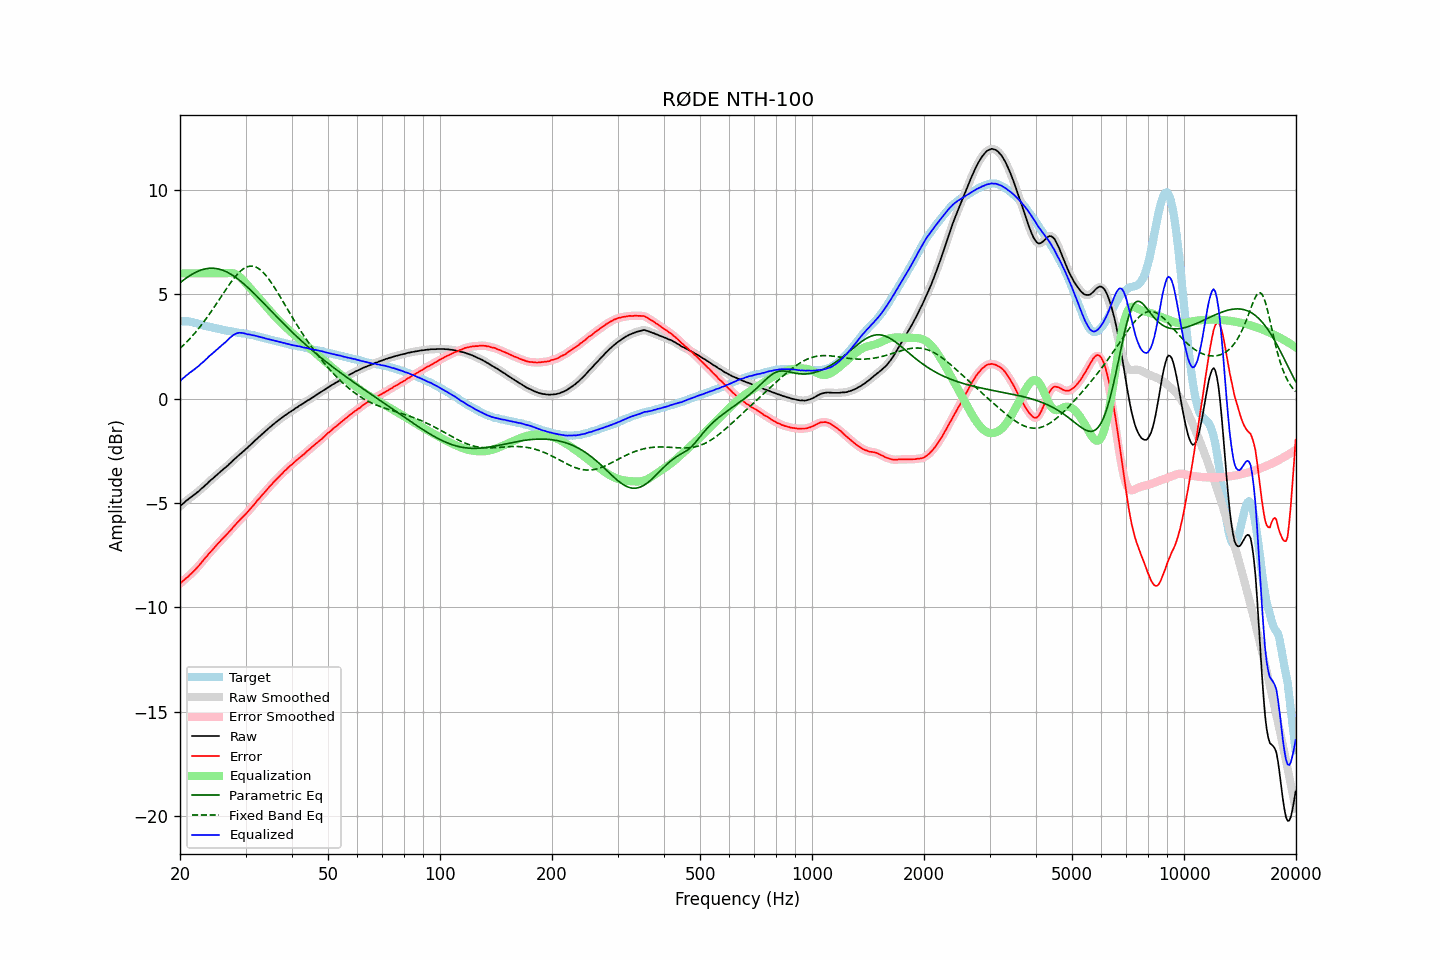

Values plotted in this chart, from the file beside it:
frequency, raw, error, smoothed, error_smoothed, equalization, parametric_eq, fixed_band_eq, equalized_raw, equalized_smoothed, target
20.00, -5.17, -8.87, -5.16, -8.87, 6.00, 5.54, 2.40, 0.83, 0.84, 3.70
20.20, -5.09, -8.79, -5.09, -8.80, 6.00, 5.61, 2.47, 0.91, 0.91, 3.70
20.40, -5.03, -8.73, -5.02, -8.73, 6.00, 5.67, 2.55, 0.97, 0.98, 3.70
20.61, -4.96, -8.66, -4.96, -8.66, 6.00, 5.72, 2.62, 1.04, 1.04, 3.70
20.81, -4.89, -8.59, -4.89, -8.60, 6.00, 5.78, 2.70, 1.11, 1.11, 3.70
21.02, -4.84, -8.54, -4.83, -8.53, 6.00, 5.83, 2.78, 1.16, 1.17, 3.70
21.23, -4.77, -8.45, -4.77, -8.46, 6.00, 5.88, 2.86, 1.23, 1.23, 3.68
21.44, -4.72, -8.39, -4.72, -8.39, 6.00, 5.93, 2.94, 1.28, 1.28, 3.67
21.66, -4.66, -8.31, -4.66, -8.31, 6.00, 5.98, 3.03, 1.34, 1.34, 3.65
21.87, -4.61, -8.24, -4.60, -8.24, 6.00, 6.02, 3.11, 1.39, 1.40, 3.63
22.09, -4.54, -8.16, -4.54, -8.16, 6.00, 6.06, 3.21, 1.46, 1.46, 3.62
22.31, -4.48, -8.07, -4.48, -8.07, 6.00, 6.09, 3.30, 1.52, 1.52, 3.59
22.54, -4.42, -7.99, -4.41, -7.98, 6.00, 6.13, 3.39, 1.58, 1.59, 3.57
22.76, -4.34, -7.89, -4.34, -7.89, 6.00, 6.15, 3.49, 1.66, 1.66, 3.55
22.99, -4.28, -7.80, -4.27, -7.79, 6.00, 6.18, 3.59, 1.72, 1.73, 3.52
23.22, -4.21, -7.70, -4.21, -7.70, 6.00, 6.20, 3.69, 1.79, 1.79, 3.49
23.45, -4.14, -7.61, -4.14, -7.61, 6.00, 6.22, 3.80, 1.86, 1.86, 3.47
23.69, -4.07, -7.53, -4.06, -7.52, 6.00, 6.23, 3.91, 1.93, 1.94, 3.46
23.92, -3.99, -7.42, -3.99, -7.43, 6.00, 6.24, 4.01, 2.01, 2.01, 3.44
24.16, -3.92, -7.34, -3.92, -7.35, 6.00, 6.24, 4.12, 2.08, 2.08, 3.43
24.40, -3.86, -7.26, -3.85, -7.26, 6.00, 6.24, 4.24, 2.14, 2.15, 3.41
24.65, -3.79, -7.18, -3.79, -7.17, 6.00, 6.24, 4.35, 2.21, 2.21, 3.39
24.89, -3.71, -7.08, -3.72, -7.09, 6.00, 6.23, 4.47, 2.29, 2.28, 3.37
25.14, -3.65, -7.00, -3.65, -7.00, 6.00, 6.22, 4.58, 2.35, 2.35, 3.36
25.39, -3.58, -6.91, -3.58, -6.92, 6.00, 6.21, 4.70, 2.42, 2.42, 3.34
25.65, -3.52, -6.84, -3.51, -6.83, 6.00, 6.19, 4.82, 2.48, 2.49, 3.33
25.91, -3.45, -6.74, -3.45, -6.75, 6.00, 6.16, 4.93, 2.55, 2.55, 3.30
26.16, -3.39, -6.67, -3.38, -6.67, 6.00, 6.13, 5.05, 2.61, 2.62, 3.28
26.43, -3.32, -6.59, -3.32, -6.59, 6.00, 6.10, 5.16, 2.68, 2.68, 3.27
26.69, -3.26, -6.51, -3.25, -6.51, 6.01, 6.07, 5.28, 2.75, 2.75, 3.25
26.96, -3.19, -6.43, -3.18, -6.43, 6.01, 6.03, 5.39, 2.83, 2.83, 3.24
27.23, -3.11, -6.34, -3.11, -6.34, 6.02, 5.99, 5.50, 2.91, 2.90, 3.23
27.50, -3.05, -6.27, -3.04, -6.26, 6.01, 5.94, 5.61, 2.97, 2.97, 3.22
27.77, -2.97, -6.17, -2.97, -6.17, 6.00, 5.89, 5.71, 3.03, 3.03, 3.20
28.05, -2.90, -6.09, -2.90, -6.08, 5.98, 5.84, 5.80, 3.08, 3.08, 3.19
28.33, -2.83, -5.99, -2.82, -6.00, 5.94, 5.78, 5.90, 3.12, 3.12, 3.17
28.62, -2.76, -5.92, -2.76, -5.91, 5.90, 5.73, 5.98, 3.14, 3.14, 3.16
28.90, -2.69, -5.83, -2.69, -5.83, 5.84, 5.67, 6.06, 3.15, 3.15, 3.15
29.19, -2.63, -5.75, -2.62, -5.76, 5.77, 5.61, 6.13, 3.15, 3.15, 3.13
29.48, -2.56, -5.68, -2.55, -5.68, 5.69, 5.54, 6.19, 3.14, 3.14, 3.13
29.78, -2.49, -5.60, -2.49, -5.60, 5.61, 5.47, 6.24, 3.12, 3.12, 3.11
30.08, -2.42, -5.52, -2.42, -5.52, 5.52, 5.41, 6.28, 3.11, 3.10, 3.10
30.38, -2.36, -5.44, -2.35, -5.44, 5.43, 5.34, 6.31, 3.08, 3.08, 3.08
30.68, -2.28, -5.35, -2.28, -5.35, 5.35, 5.26, 6.34, 3.07, 3.07, 3.07
30.99, -2.21, -5.26, -2.21, -5.26, 5.26, 5.19, 6.34, 3.05, 3.05, 3.05
31.30, -2.14, -5.18, -2.13, -5.17, 5.17, 5.12, 6.34, 3.04, 3.04, 3.04
31.61, -2.06, -5.08, -2.06, -5.08, 5.08, 5.04, 6.33, 3.03, 3.02, 3.03
31.93, -1.99, -4.99, -1.99, -4.99, 4.99, 4.96, 6.30, 3.00, 3.00, 3.01
32.24, -1.92, -4.89, -1.92, -4.90, 4.90, 4.89, 6.27, 2.99, 2.99, 2.98
32.57, -1.85, -4.81, -1.85, -4.81, 4.81, 4.81, 6.22, 2.97, 2.97, 2.96
32.89, -1.78, -4.73, -1.77, -4.72, 4.72, 4.73, 6.16, 2.95, 2.95, 2.95
33.22, -1.71, -4.63, -1.71, -4.63, 4.63, 4.65, 6.10, 2.93, 2.93, 2.92
33.55, -1.64, -4.54, -1.64, -4.55, 4.54, 4.57, 6.02, 2.91, 2.91, 2.91
33.89, -1.58, -4.46, -1.57, -4.46, 4.46, 4.49, 5.94, 2.88, 2.88, 2.89
34.23, -1.51, -4.37, -1.50, -4.37, 4.37, 4.41, 5.84, 2.86, 2.86, 2.87
34.57, -1.44, -4.28, -1.44, -4.28, 4.28, 4.33, 5.75, 2.85, 2.84, 2.84
34.92, -1.37, -4.19, -1.37, -4.20, 4.20, 4.25, 5.64, 2.83, 2.83, 2.82
35.27, -1.31, -4.12, -1.30, -4.11, 4.11, 4.17, 5.53, 2.81, 2.81, 2.81
35.62, -1.24, -4.03, -1.24, -4.03, 4.03, 4.09, 5.41, 2.79, 2.79, 2.79
35.97, -1.18, -3.94, -1.18, -3.95, 3.95, 4.01, 5.29, 2.77, 2.77, 2.77
... 635 more rows
